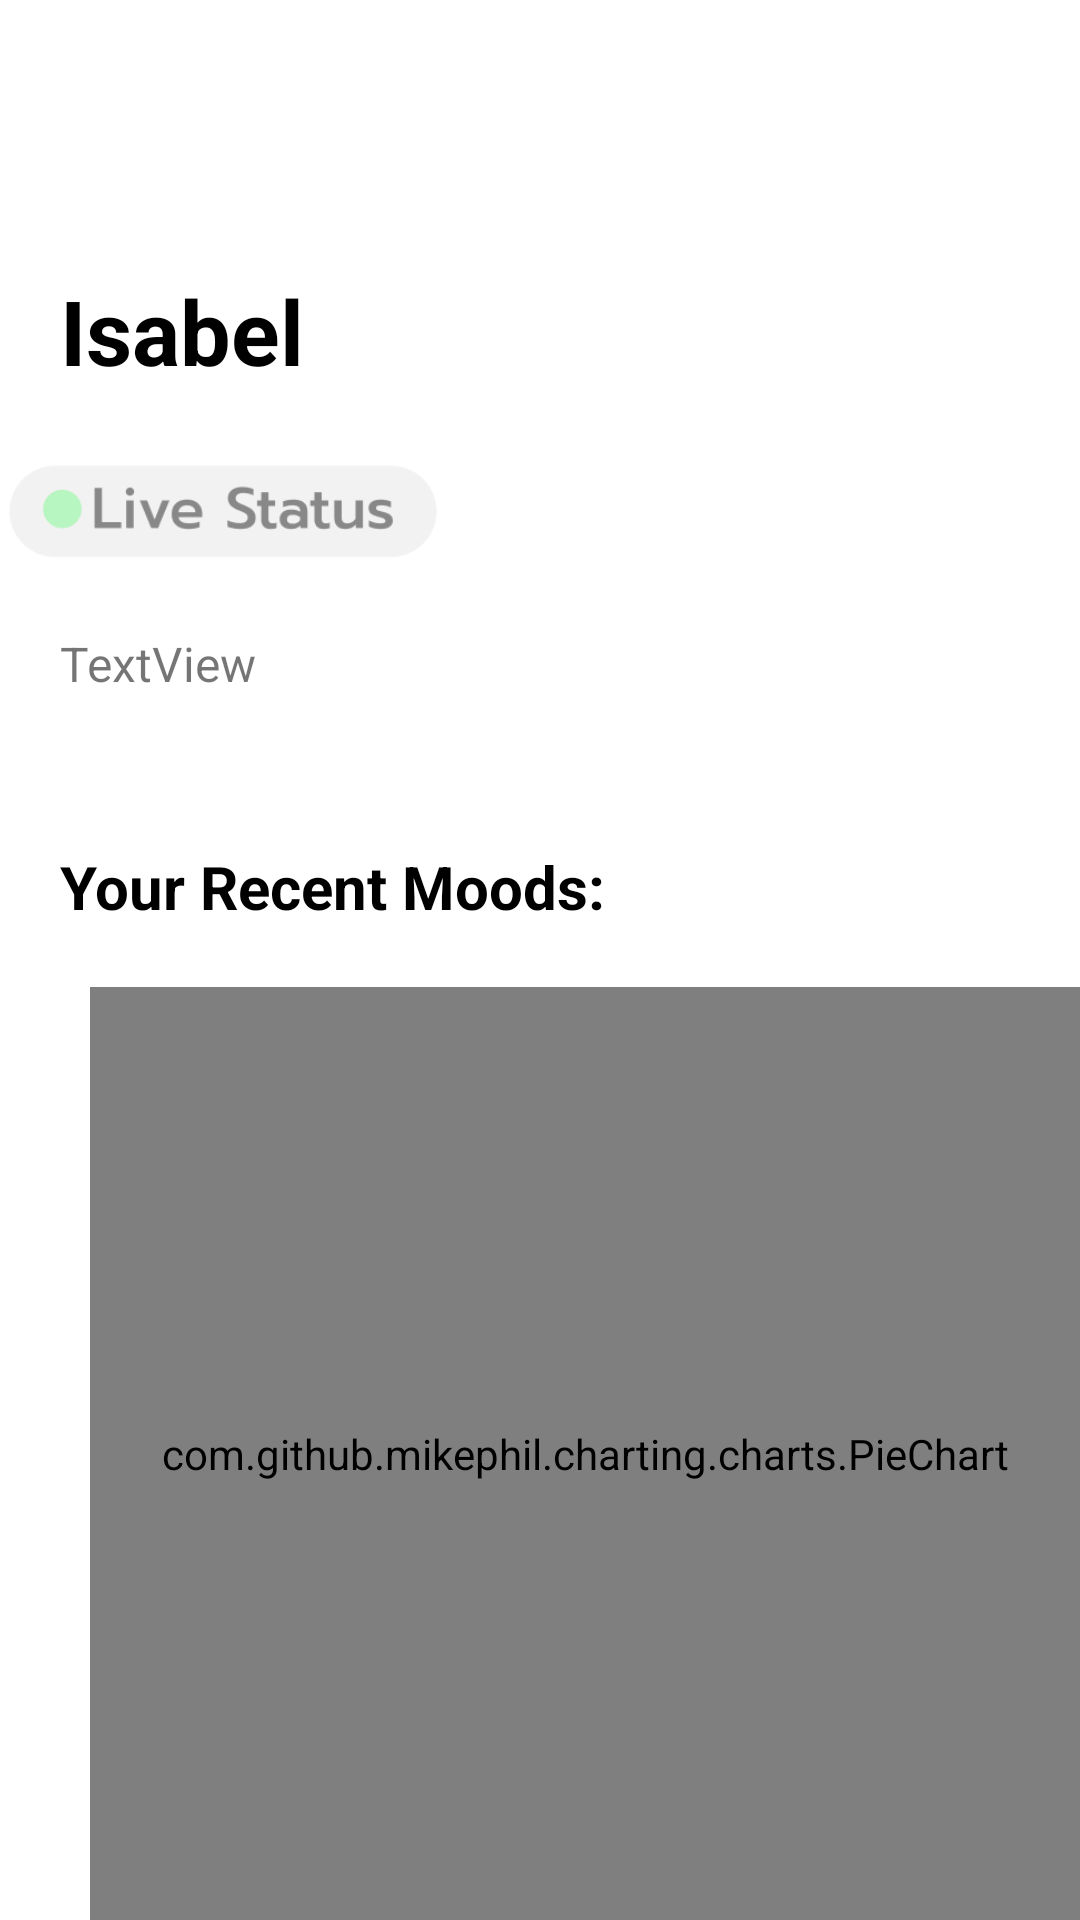

The Android layout XML behind this screen, and the referenced resources:
<!-- AndroidManifest.xml: application theme Theme.Moodify -->
<!-- res/layout/activity_friend_profile.xml -->
<?xml version="1.0" encoding="utf-8"?>
<RelativeLayout xmlns:android="http://schemas.android.com/apk/res/android"
    xmlns:app="http://schemas.android.com/apk/res-auto"
    xmlns:tools="http://schemas.android.com/tools"
    android:layout_width="match_parent"
    android:layout_height="match_parent"
    tools:context=".fragments.ProfileFragment">

    <TextView
        android:id="@+id/etFriendName"
        android:layout_width="wrap_content"
        android:layout_height="wrap_content"
        android:layout_alignParentLeft="true"
        android:layout_marginLeft="20dp"
        android:layout_marginTop="90dp"
        android:text="Isabel"
        android:textColor="#000000"
        android:textSize="30sp"
        android:textStyle="bold" />

    <TextView
        android:id="@+id/etFriendStatus"
        android:layout_width="wrap_content"
        android:layout_height="wrap_content"
        android:layout_below="@+id/currentStatus"
        android:layout_alignStart="@+id/etFriendName"
        android:layout_marginStart="0dp"
        android:layout_marginTop="20dp"
        android:text="TextView"
        android:textSize="16sp" />

    <ImageView
        android:id="@+id/currentStatus"
        android:layout_width="150dp"
        android:layout_height="40dp"
        android:layout_below="@+id/etFriendName"
        android:layout_alignStart="@+id/etFriendName"
        android:layout_alignParentLeft="true"
        android:layout_marginStart="15dp"
        android:layout_marginLeft="0dp"
        android:layout_marginTop="20dp"
        android:src="@drawable/live_status" />

    <ImageButton
        android:id="@+id/btnBack"
        android:layout_width="35dp"
        android:layout_height="35dp"
        android:layout_gravity="center"
        android:layout_marginLeft="15dp"
        android:layout_marginStart="15dp"
        android:layout_marginTop="60dp"
        android:background="@drawable/back_button" />


    <TextView
        android:id="@+id/RecentMoods"
        android:layout_width="wrap_content"
        android:layout_height="wrap_content"
        android:layout_below="@+id/etFriendStatus"
        android:layout_alignStart="@+id/etFriendName"
        android:layout_marginStart="0dp"
        android:layout_marginTop="50dp"
        android:text="Your Recent Moods:"
        android:textColor="#000000"
        android:textSize="20dp"
        android:textStyle="bold" />

    <com.github.mikephil.charting.charts.PieChart
        android:id="@+id/pcFriendMoods"
        android:layout_width="350dp"
        android:layout_height="350dp"
        android:layout_alignStart="@+id/etFriendName"
        android:layout_marginStart="10dp"
        android:layout_marginTop="20dp"
        android:layout_below="@+id/RecentMoods" />

</RelativeLayout>
<!-- resources referenced by this layout -->
<resources>
  <!-- drawable live_status: png bitmap (drawable-v24, 10601 bytes) -->
  <style name="Theme.Moodify" parent="Theme.MaterialComponents.DayNight.NoActionBar">
          
          <item name="colorPrimary">@color/black</item>
          <item name="colorPrimaryVariant">@color/black</item>
          <item name="colorOnPrimary">@color/white</item>
          
          <item name="colorSecondary">@color/black</item>
          <item name="colorSecondaryVariant">@color/black</item>
          <item name="colorOnSecondary">@color/black</item>
          
          <item name="android:statusBarColor" tools:targetApi="l">?attr/colorPrimaryVariant</item>
          
  
      </style>
  <!-- not gathered from this repository: default colours our renderer supplied (Android Studio template values) -->
  <color name="black">#FF000000</color>
  <color name="white">#FFFFFFFF</color>
</resources>
